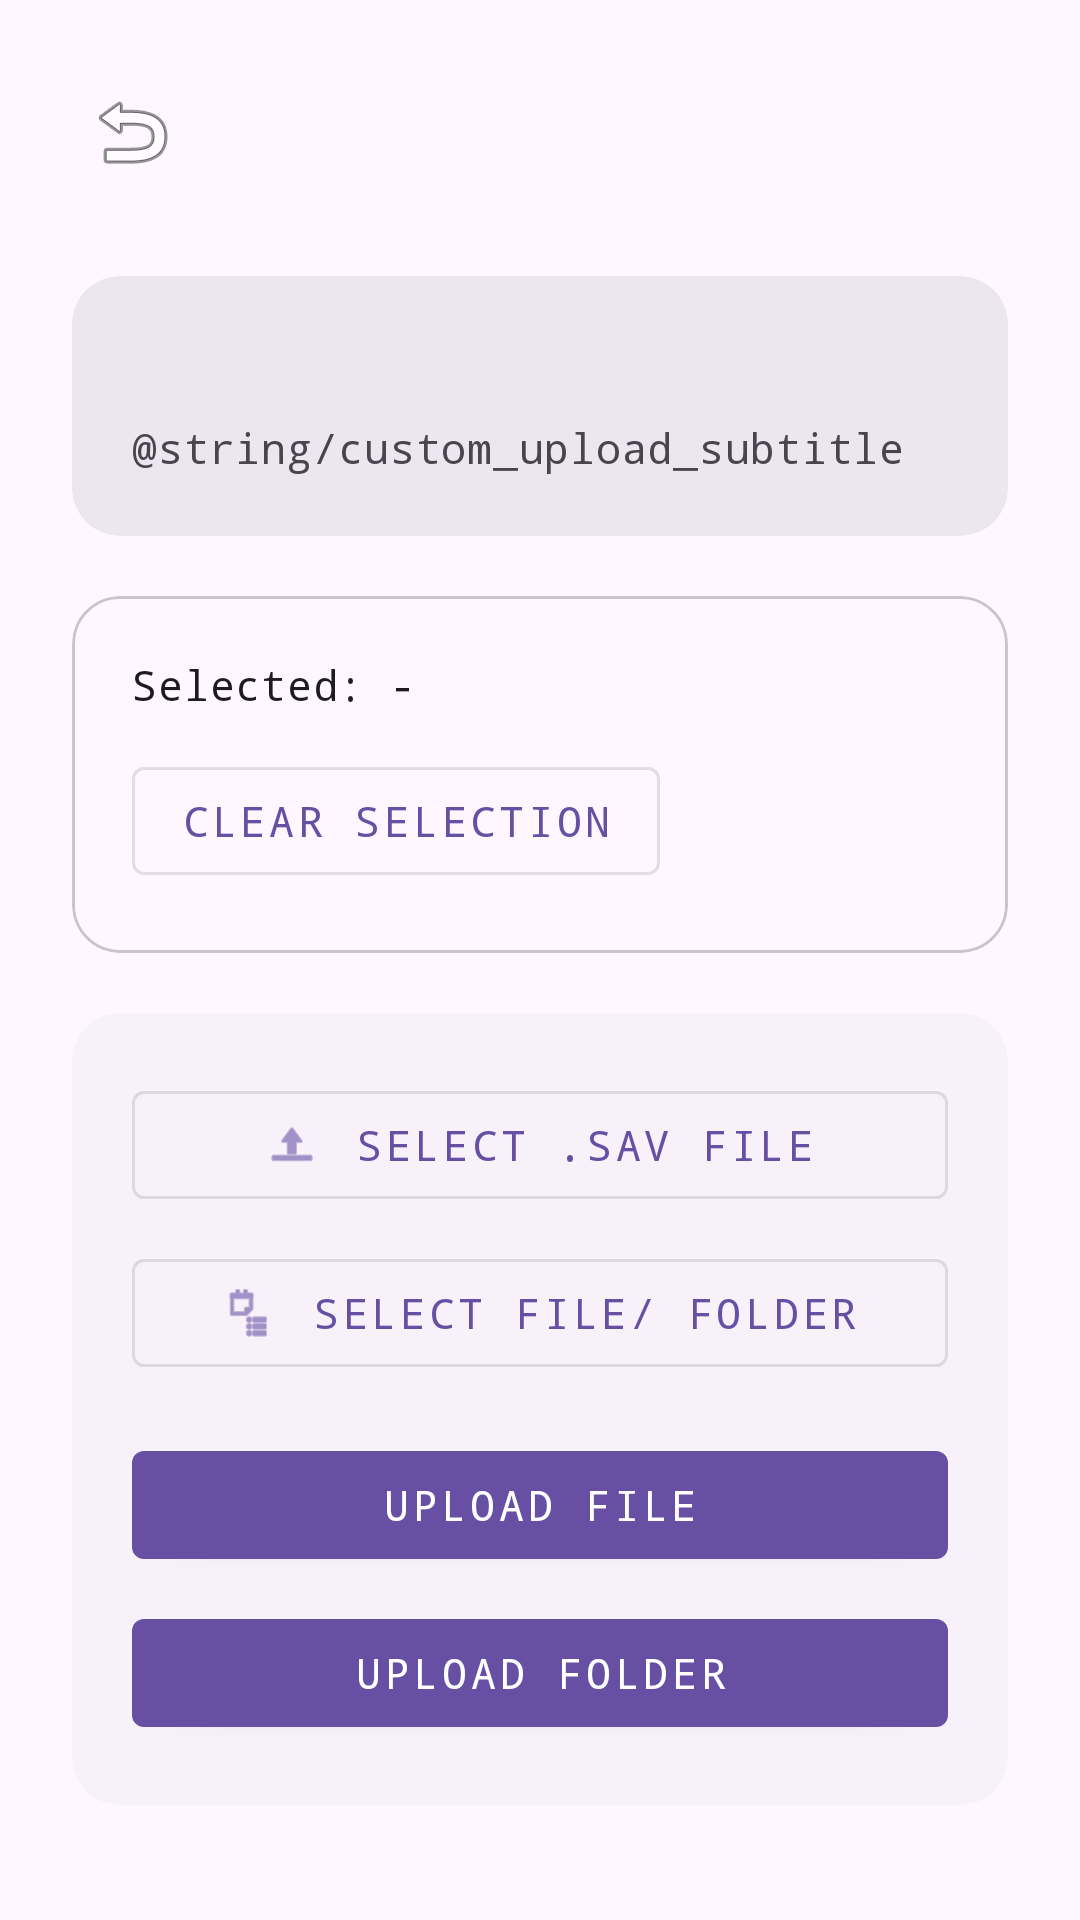

Here is an Android app screen rendered from its layout file. Give the layout XML and the strings, colors and styles it references.
<!-- AndroidManifest.xml: application theme Theme.Material3.DayNight.NoActionBar -->
<!-- res/layout/activity_custom_upload.xml -->
<?xml version="1.0" encoding="utf-8"?>
<androidx.core.widget.NestedScrollView xmlns:android="http://schemas.android.com/apk/res/android"
    xmlns:app="http://schemas.android.com/apk/res-auto"
    xmlns:tools="http://schemas.android.com/tools"
    android:layout_width="match_parent"
    android:layout_height="match_parent"
    android:background="?attr/colorSurface"
    android:clipToPadding="false"
    android:fillViewport="true"
    android:fitsSystemWindows="true"
    android:scrollbars="vertical"
    tools:context=".CustomUploadActivity">

    <LinearLayout
        android:layout_width="match_parent"
        android:layout_height="wrap_content"
        android:orientation="vertical"
        android:paddingHorizontal="24dp"
        android:paddingTop="16dp"
        android:paddingBottom="24dp">

        <include
            layout="@layout/include_screen_header"
            android:layout_width="match_parent"
            android:layout_height="wrap_content"
            android:layout_marginBottom="20dp" />

        <com.google.android.material.card.MaterialCardView
            style="@style/Widget.MaterialComponents.CardView"
            android:layout_width="match_parent"
            android:layout_height="wrap_content"
            android:layout_marginBottom="20dp"
            app:cardBackgroundColor="?attr/colorSurfaceContainerHigh"
            app:cardCornerRadius="16dp"
            app:cardElevation="0dp"
            app:strokeWidth="0dp">

            <LinearLayout
                android:layout_width="match_parent"
                android:layout_height="wrap_content"
                android:orientation="vertical"
                android:padding="20dp">

                <TextView
                    android:id="@+id/game_name_text"
                    android:layout_width="wrap_content"
                    android:layout_height="wrap_content"
                    android:fontFamily="monospace"
                    android:textAppearance="?attr/textAppearanceTitleMedium"
                    android:textColor="?attr/colorOnSurface"
                    tools:text="PUBG Mobile (Global)" />

                <TextView
                    android:layout_width="wrap_content"
                    android:layout_height="wrap_content"
                    android:layout_marginTop="6dp"
                    android:fontFamily="monospace"
                    android:text="@string/custom_upload_subtitle"
                    android:textAppearance="?attr/textAppearanceBodyMedium"
                    android:textColor="?attr/colorOnSurfaceVariant" />
            </LinearLayout>
        </com.google.android.material.card.MaterialCardView>

        <com.google.android.material.card.MaterialCardView
            style="@style/Widget.MaterialComponents.CardView"
            android:layout_width="match_parent"
            android:layout_height="wrap_content"
            android:layout_marginBottom="20dp"
            app:cardBackgroundColor="?attr/colorSurface"
            app:cardCornerRadius="16dp"
            app:cardElevation="0dp"
            app:strokeColor="?attr/colorOutlineVariant"
            app:strokeWidth="1dp">

            <LinearLayout
                android:layout_width="match_parent"
                android:layout_height="wrap_content"
                android:orientation="vertical"
                android:padding="20dp">

                <TextView
                    android:id="@+id/selected_item_text"
                    android:layout_width="wrap_content"
                    android:layout_height="wrap_content"
                    android:fontFamily="monospace"
                    android:text="@string/selected_item_placeholder"
                    android:textAppearance="?attr/textAppearanceBodyMedium"
                    android:textColor="?attr/colorOnSurface"
                    tools:text="Selected: Active.sav" />

                <com.google.android.material.button.MaterialButton
                    android:id="@+id/btn_clear_selection"
                    style="@style/Widget.MaterialComponents.Button.OutlinedButton"
                    android:layout_width="wrap_content"
                    android:layout_height="wrap_content"
                    android:layout_marginTop="12dp"
                    android:fontFamily="monospace"
                    android:text="@string/clear_selection" />
            </LinearLayout>
        </com.google.android.material.card.MaterialCardView>

        <com.google.android.material.card.MaterialCardView
            style="@style/Widget.MaterialComponents.CardView"
            android:layout_width="match_parent"
            android:layout_height="wrap_content"
            app:cardBackgroundColor="?attr/colorSurfaceContainerLow"
            app:cardCornerRadius="16dp"
            app:cardElevation="0dp"
            app:strokeWidth="0dp">

            <LinearLayout
                android:layout_width="match_parent"
                android:layout_height="wrap_content"
                android:orientation="vertical"
                android:padding="20dp">

                <com.google.android.material.button.MaterialButton
                    android:id="@+id/btn_select_file"
                    style="@style/Widget.MaterialComponents.Button.OutlinedButton"
                    android:layout_width="match_parent"
                    android:layout_height="wrap_content"
                    android:fontFamily="monospace"
                    android:text="@string/select_custom_file"
                    app:icon="@android:drawable/ic_menu_upload"
                    app:iconGravity="textStart"
                    app:iconPadding="12dp" />

                <com.google.android.material.button.MaterialButton
                    android:id="@+id/btn_select_folder"
                    style="@style/Widget.MaterialComponents.Button.OutlinedButton"
                    android:layout_width="match_parent"
                    android:layout_height="wrap_content"
                    android:layout_marginTop="8dp"
                    android:fontFamily="monospace"
                    android:text="@string/select_custom_folder"
                    app:icon="@android:drawable/ic_menu_agenda"
                    app:iconGravity="textStart"
                    app:iconPadding="12dp" />

                <com.google.android.material.button.MaterialButton
                    android:id="@+id/btn_upload_file"
                    style="@style/Widget.MaterialComponents.Button"
                    android:layout_width="match_parent"
                    android:layout_height="wrap_content"
                    android:layout_marginTop="16dp"
                    android:fontFamily="monospace"
                    android:text="@string/upload_file" />

                <com.google.android.material.button.MaterialButton
                    android:id="@+id/btn_upload_folder"
                    style="@style/Widget.MaterialComponents.Button"
                    android:layout_width="match_parent"
                    android:layout_height="wrap_content"
                    android:layout_marginTop="8dp"
                    android:fontFamily="monospace"
                    android:text="@string/upload_folder" />
            </LinearLayout>
        </com.google.android.material.card.MaterialCardView>

        <com.google.android.material.progressindicator.LinearProgressIndicator
            android:id="@+id/upload_progress"
            android:layout_width="match_parent"
            android:layout_height="wrap_content"
            android:layout_marginTop="20dp"
            android:indeterminate="true"
            android:visibility="gone"
            app:indicatorColor="?attr/colorPrimary"
            app:trackCornerRadius="4dp" />

    </LinearLayout>

</androidx.core.widget.NestedScrollView>
<!-- res/layout/include_screen_header.xml (included above) -->
<?xml version="1.0" encoding="utf-8"?>
<LinearLayout xmlns:android="http://schemas.android.com/apk/res/android"
    android:layout_width="match_parent"
    android:layout_height="wrap_content"
    android:gravity="center_vertical"
    android:minHeight="56dp"
    android:orientation="horizontal"
    android:paddingTop="4dp"
    android:paddingBottom="4dp">

    <ImageButton
        android:id="@+id/header_back_button"
        android:layout_width="40dp"
        android:layout_height="40dp"
        android:background="?attr/selectableItemBackgroundBorderless"
        android:contentDescription="@string/back_button"
        android:padding="8dp"
        android:src="@android:drawable/ic_menu_revert" />

    <LinearLayout
        android:layout_width="0dp"
        android:layout_height="wrap_content"
        android:layout_marginStart="8dp"
        android:layout_weight="1"
        android:orientation="vertical">

        <TextView
            android:id="@+id/header_title"
            android:layout_width="match_parent"
            android:layout_height="wrap_content"
            android:ellipsize="end"
            android:fontFamily="monospace"
            android:maxLines="1"
            android:textAppearance="?attr/textAppearanceTitleLarge"
            android:textColor="?attr/colorOnSurface"
            android:textStyle="bold" />

        <TextView
            android:id="@+id/header_subtitle"
            android:layout_width="match_parent"
            android:layout_height="wrap_content"
            android:alpha="0.72"
            android:ellipsize="end"
            android:fontFamily="monospace"
            android:maxLines="1"
            android:textAppearance="?attr/textAppearanceBodySmall"
            android:textColor="?attr/colorOnSurfaceVariant" />
    </LinearLayout>

</LinearLayout>
<!-- resources referenced by this layout -->
<resources>
  <string name="back_button">BACK</string>
  <string name="clear_selection">Clear Selection</string>
  <string name="select_custom_file">Select .sav File</string>
  <string name="select_custom_folder">Select file/ Folder</string>
  <string name="selected_item_placeholder">Selected: -</string>
  <string name="upload_file">Upload File</string>
  <string name="upload_folder">Upload Folder</string>
</resources>
